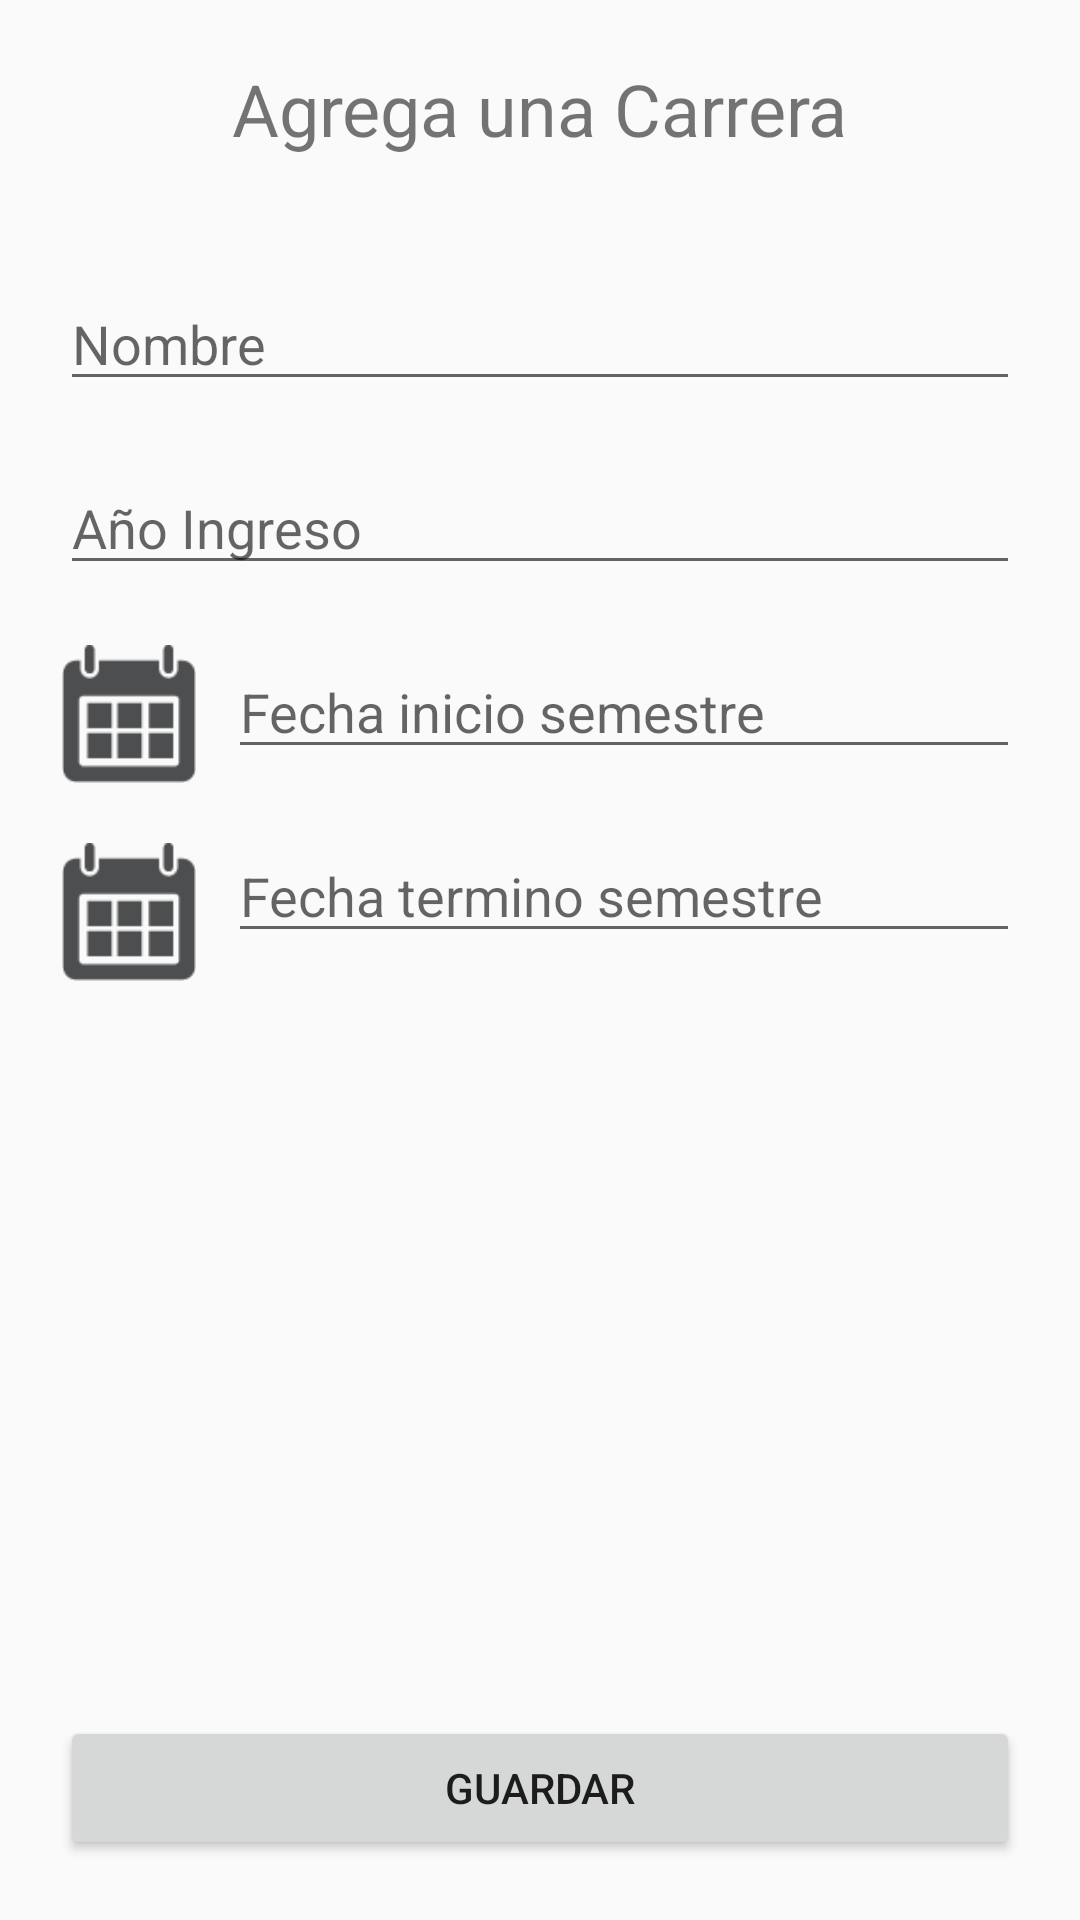

Layout XML and referenced resources for this Android screen:
<!-- AndroidManifest.xml: application theme Theme.CalendarioUniversitario -->
<!-- res/layout/activity_agregar_carrera.xml -->
<?xml version="1.0" encoding="utf-8"?>
<androidx.constraintlayout.widget.ConstraintLayout xmlns:android="http://schemas.android.com/apk/res/android"
    xmlns:app="http://schemas.android.com/apk/res-auto"
    xmlns:tools="http://schemas.android.com/tools"
    android:layout_width="match_parent"
    android:layout_height="match_parent"
    tools:context=".vistas.AgregarCarreraActivity">

    <TextView
        android:id="@+id/textView"
        android:layout_width="wrap_content"
        android:layout_height="wrap_content"
        android:layout_marginTop="20dp"
        android:text="Agrega una Carrera"
        android:textSize="24sp"
        app:layout_constraintEnd_toEndOf="parent"
        app:layout_constraintStart_toStartOf="parent"
        app:layout_constraintTop_toTopOf="parent" />

    <EditText
        android:id="@+id/editStartDate"
        android:layout_width="0dp"
        android:layout_height="wrap_content"
        android:layout_marginStart="10dp"
        android:layout_marginTop="20dp"
        android:layout_marginEnd="20dp"
        android:ems="10"
        android:focusable="false"
        android:focusableInTouchMode="false"
        android:hint="Fecha inicio semestre"
        android:inputType="date"
        app:layout_constraintEnd_toEndOf="parent"
        app:layout_constraintHorizontal_bias="0.0"
        app:layout_constraintStart_toEndOf="@+id/imageView4"
        app:layout_constraintTop_toBottomOf="@+id/editAge" />

    <EditText
        android:id="@+id/editEndDate"
        android:layout_width="0dp"
        android:layout_height="wrap_content"
        android:layout_marginStart="10dp"
        android:layout_marginTop="20dp"
        android:layout_marginEnd="20dp"
        android:ems="10"
        android:focusable="false"
        android:focusableInTouchMode="false"
        android:hint="Fecha termino semestre"
        android:inputType="date"
        app:layout_constraintEnd_toEndOf="parent"
        app:layout_constraintStart_toEndOf="@+id/imageView5"
        app:layout_constraintTop_toBottomOf="@+id/editStartDate" />

    <Button
        android:id="@+id/btnSaveSemestre"
        android:layout_width="0dp"
        android:layout_height="wrap_content"
        android:layout_marginStart="20dp"
        android:layout_marginEnd="20dp"
        android:layout_marginBottom="20dp"
        android:text="Guardar"
        app:layout_constraintBottom_toBottomOf="parent"
        app:layout_constraintEnd_toEndOf="parent"
        app:layout_constraintStart_toStartOf="parent" />

    <EditText
        android:id="@+id/editAge"
        android:layout_width="0dp"
        android:layout_height="wrap_content"
        android:layout_marginStart="20dp"
        android:layout_marginTop="20dp"
        android:layout_marginEnd="20dp"
        android:ems="10"
        android:hint="Año Ingreso"
        android:inputType="number"
        app:layout_constraintEnd_toEndOf="parent"
        app:layout_constraintStart_toStartOf="parent"
        app:layout_constraintTop_toBottomOf="@+id/editName" />

    <EditText
        android:id="@+id/editName"
        android:layout_width="0dp"
        android:layout_height="wrap_content"
        android:layout_marginStart="20dp"
        android:layout_marginTop="40dp"
        android:layout_marginEnd="20dp"
        android:ems="10"
        android:hint="Nombre"
        android:inputType="text"
        app:layout_constraintEnd_toEndOf="parent"
        app:layout_constraintStart_toStartOf="parent"
        app:layout_constraintTop_toBottomOf="@+id/textView" />

    <ImageView
        android:id="@+id/imageView4"
        android:layout_width="46dp"
        android:layout_height="46dp"
        android:layout_marginStart="20dp"
        android:layout_marginTop="20dp"
        app:layout_constraintStart_toStartOf="parent"
        app:layout_constraintTop_toBottomOf="@+id/editAge"
        app:srcCompat="@drawable/calendar" />

    <ImageView
        android:id="@+id/imageView5"
        android:layout_width="46dp"
        android:layout_height="46dp"
        android:layout_marginStart="20dp"
        android:layout_marginTop="20dp"
        app:layout_constraintStart_toStartOf="parent"
        app:layout_constraintTop_toBottomOf="@+id/imageView4"
        app:srcCompat="@drawable/calendar" />

</androidx.constraintlayout.widget.ConstraintLayout>
<!-- resources referenced by this layout -->
<resources>
  <!-- drawable calendar: png bitmap (drawable, 918 bytes) -->
  <style name="Theme.CalendarioUniversitario" parent="Theme.MaterialComponents.DayNight.DarkActionBar.Bridge">
          
          <item name="colorPrimary">@color/purple_500</item>
          <item name="colorPrimaryVariant">@color/purple_700</item>
          <item name="colorOnPrimary">@color/white</item>
          
          <item name="colorSecondary">@color/teal_200</item>
          <item name="colorSecondaryVariant">@color/teal_700</item>
          <item name="colorOnSecondary">@color/black</item>
          
          <item name="android:statusBarColor">?attr/colorPrimaryVariant</item>
          
      </style>
  <color name="purple_500">#FF6200EE</color>
  <color name="purple_700">#FF3700B3</color>
  <color name="white">#FFFFFFFF</color>
  <color name="teal_200">#FF03DAC5</color>
  <color name="teal_700">#FF018786</color>
  <color name="black">#FF000000</color>
</resources>
